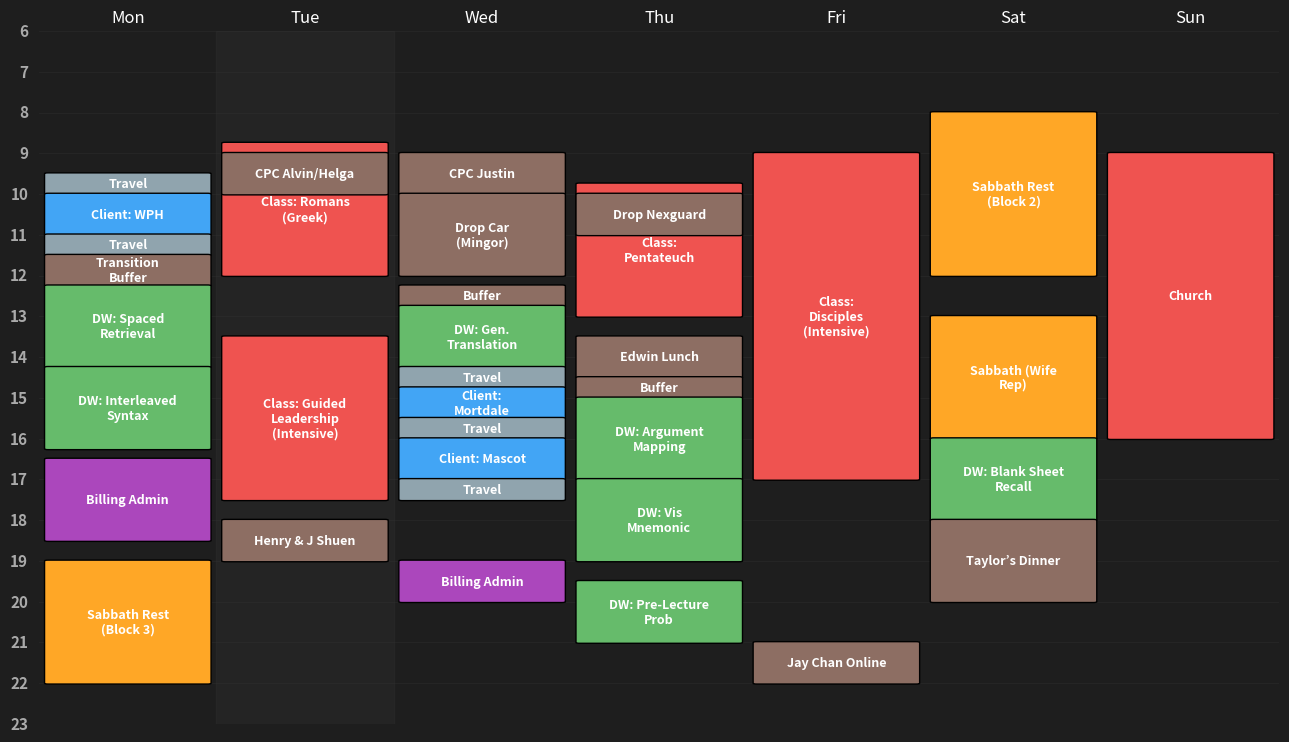
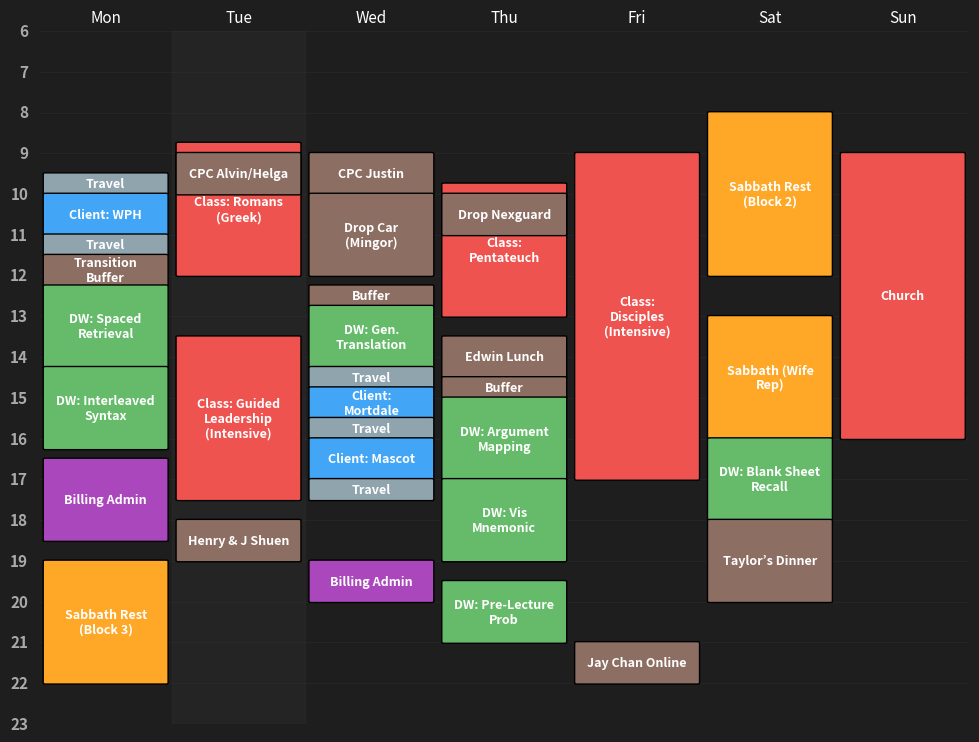
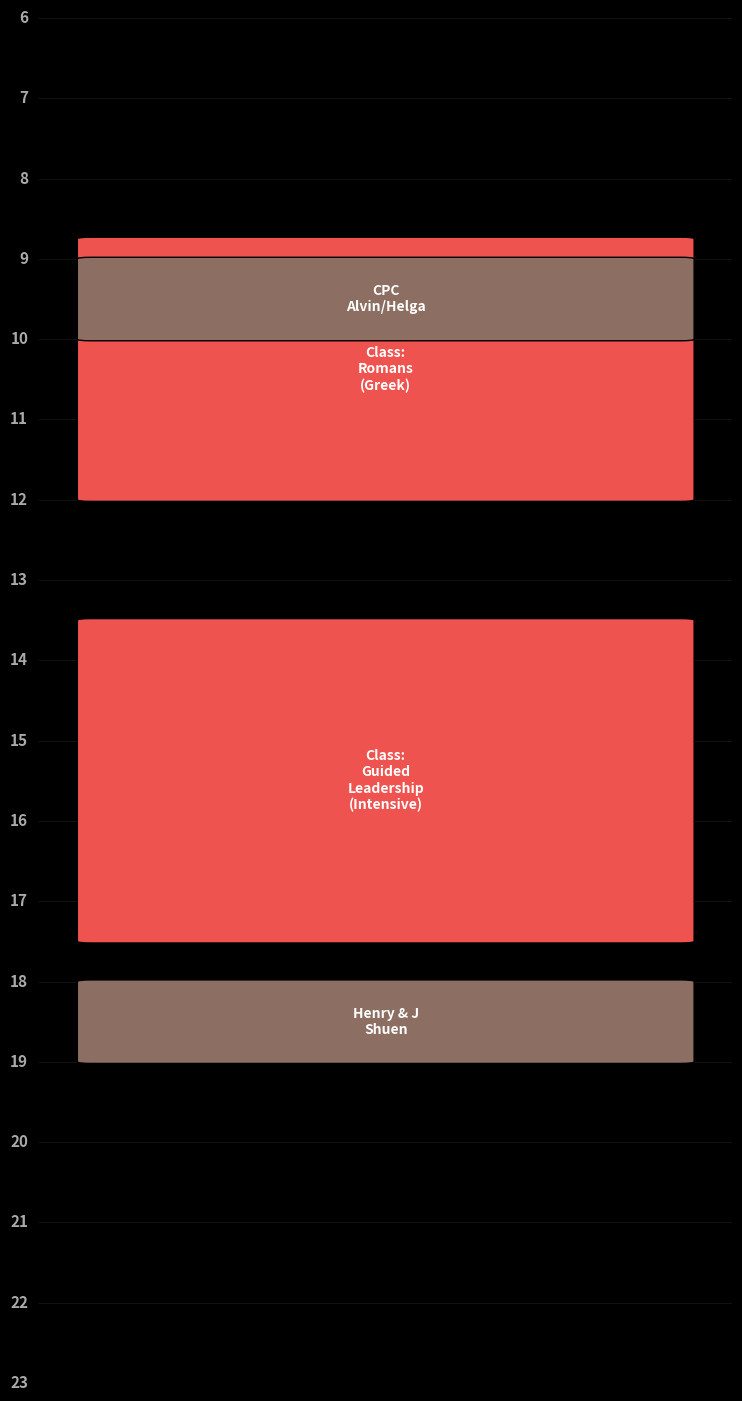

Here is the Python script that generated these plots, in order:
import matplotlib.pyplot as plt
import matplotlib.patches as patches
import textwrap
import os
import datetime

# 1. CLOUD PATH (Critical for GitHub)
save_folder = "." 

# 2. DATA (AI: FILL THIS LIST)
schedule_data = [
    # --- MONDAY (Feb 16) ---
    {'day': 0, 'start': 9.5, 'duration': 0.5, 'label': 'Travel', 'type': 'Travel'},
    {'day': 0, 'start': 10.0, 'duration': 1.0, 'label': 'Client: WPH', 'type': 'Client'},
    {'day': 0, 'start': 11.0, 'duration': 0.5, 'label': 'Travel', 'type': 'Travel'},
    {'day': 0, 'start': 11.5, 'duration': 0.75, 'label': 'Transition Buffer', 'type': 'Personal'},
    {'day': 0, 'start': 12.25, 'duration': 2.0, 'label': 'DW: Spaced Retrieval', 'type': 'DeepWork'},
    {'day': 0, 'start': 14.25, 'duration': 2.0, 'label': 'DW: Interleaved Syntax', 'type': 'DeepWork'},
    {'day': 0, 'start': 16.5, 'duration': 2.0, 'label': 'Billing Admin', 'type': 'Admin'},
    {'day': 0, 'start': 19.0, 'duration': 3.0, 'label': 'Sabbath Rest (Block 3)', 'type': 'Sabbath'},

    # --- TUESDAY (Feb 17) - INTENSIVE DAY ---
    {'day': 1, 'start': 8.75, 'duration': 3.25, 'label': 'Class: Romans (Greek)', 'type': 'Fixed'},
    {'day': 1, 'start': 9.0, 'duration': 1.0, 'label': 'CPC Alvin/Helga', 'type': 'Personal'}, # Overlap noted
    {'day': 1, 'start': 13.5, 'duration': 4.0, 'label': 'Class: Guided Leadership (Intensive)', 'type': 'Fixed'},
    {'day': 1, 'start': 18.0, 'duration': 1.0, 'label': 'Henry & J Shuen', 'type': 'Personal'},

    # --- WEDNESDAY (Feb 18) ---
    {'day': 2, 'start': 9.0, 'duration': 1.0, 'label': 'CPC Justin', 'type': 'Personal'},
    {'day': 2, 'start': 10.0, 'duration': 2.0, 'label': 'Drop Car (Mingor)', 'type': 'Personal'},
    {'day': 2, 'start': 12.25, 'duration': 0.5, 'label': 'Buffer', 'type': 'Personal'},
    {'day': 2, 'start': 12.75, 'duration': 1.5, 'label': 'DW: Gen. Translation', 'type': 'DeepWork'},
    {'day': 2, 'start': 14.25, 'duration': 0.5, 'label': 'Travel', 'type': 'Travel'},
    {'day': 2, 'start': 14.75, 'duration': 0.75, 'label': 'Client: Mortdale', 'type': 'Client'},
    {'day': 2, 'start': 15.5, 'duration': 0.5, 'label': 'Travel', 'type': 'Travel'},
    {'day': 2, 'start': 16.0, 'duration': 1.0, 'label': 'Client: Mascot', 'type': 'Client'},
    {'day': 2, 'start': 17.0, 'duration': 0.5, 'label': 'Travel', 'type': 'Travel'},
    {'day': 2, 'start': 19.0, 'duration': 1.0, 'label': 'Billing Admin', 'type': 'Admin'},

    # --- THURSDAY (Feb 19) ---
    {'day': 3, 'start': 9.75, 'duration': 3.25, 'label': 'Class: Pentateuch', 'type': 'Fixed'},
    {'day': 3, 'start': 10.0, 'duration': 1.0, 'label': 'Drop Nexguard', 'type': 'Personal'}, # Overlap with class
    {'day': 3, 'start': 13.5, 'duration': 1.0, 'label': 'Edwin Lunch', 'type': 'Personal'},
    {'day': 3, 'start': 14.5, 'duration': 0.5, 'label': 'Buffer', 'type': 'Personal'},
    {'day': 3, 'start': 15.0, 'duration': 2.0, 'label': 'DW: Argument Mapping', 'type': 'DeepWork'},
    {'day': 3, 'start': 17.0, 'duration': 2.0, 'label': 'DW: Vis Mnemonic', 'type': 'DeepWork'},
    {'day': 3, 'start': 19.5, 'duration': 1.5, 'label': 'DW: Pre-Lecture Prob', 'type': 'DeepWork'},

    # --- FRIDAY (Feb 20) - INTENSIVE DAY ---
    {'day': 4, 'start': 9.0, 'duration': 8.0, 'label': 'Class: Disciples (Intensive)', 'type': 'Fixed'},
    {'day': 4, 'start': 21.0, 'duration': 1.0, 'label': 'Jay Chan Online', 'type': 'Personal'},

    # --- SATURDAY (Feb 21) ---
    {'day': 5, 'start': 8.0, 'duration': 4.0, 'label': 'Sabbath Rest (Block 2)', 'type': 'Sabbath'},
    {'day': 5, 'start': 13.0, 'duration': 3.0, 'label': 'Sabbath (Wife Rep)', 'type': 'Sabbath'},
    {'day': 5, 'start': 16.0, 'duration': 2.0, 'label': 'DW: Blank Sheet Recall', 'type': 'DeepWork'},
    {'day': 5, 'start': 18.0, 'duration': 2.0, 'label': 'Taylor’s Dinner', 'type': 'Personal'},

    # --- SUNDAY (Feb 22) ---
    {'day': 6, 'start': 9.0, 'duration': 7.0, 'label': 'Church', 'type': 'Fixed'},
] 

colors = {
    'Fixed': '#EF5350', 'Travel': '#90A4AE', 'Client': '#42A5F5',
    'DeepWork': '#66BB6B', 'Admin': '#AB47BC', 'Sabbath': '#FFA726', 'Personal': '#8D6E63'
}

# 3. RENDER LOGIC
def setup_visuals(ax, is_iphone=False):
    ax.set_ylim(23, 6) # 6 AM to 11 PM
    ax.grid(True, axis='y', color='#333333', linestyle='-', linewidth=0.5, alpha=0.5, zorder=0)
    
    # Time-Line (Left Column)
    hours = range(6, 24)
    ax.set_yticks(hours)
    ax.set_yticklabels([f"{h}" for h in hours], color='#AAAAAA', fontsize=11, fontweight='bold', va='center')
    ax.tick_params(axis='y', which='major', pad=8, length=0)
    
    ax.set_facecolor('#000000' if is_iphone else '#1E1E1E')
    for s in ax.spines.values(): s.set_visible(False)
    ax.tick_params(axis='x', length=0)

def render_device(fig, ax, data, filename, is_iphone=False, day_idx=None):
    setup_visuals(ax, is_iphone)
    
    # Highlight Today (PC/iPad only)
    if not is_iphone:
        today = datetime.datetime.now().weekday()
        ax.add_patch(patches.Rectangle((today-0.5, 6), 1, 18, color='#333333', alpha=0.3, zorder=0))

    for e in data:
        if day_idx is not None and e['day'] != day_idx: continue
        x = 0 if day_idx is not None else e['day']
        
        # Draw Block
        width = 0.85 if is_iphone else 0.9
        rect = patches.FancyBboxPatch((x-(width/2), e['start']), width, e['duration'], 
                                    boxstyle="round,pad=0.02", facecolor=colors.get(e['type'], '#555'), zorder=2)
        ax.add_patch(rect)
        
        # Text
        label = textwrap.fill(e['label'], width=12 if is_iphone else 15)
        ax.text(x, e['start']+(e['duration']/2), label, ha='center', va='center', 
                color='white', fontweight='bold', fontsize=10 if is_iphone else 9, zorder=3)

    # LAYOUT ADJUSTMENTS
    if is_iphone:
        # Left: Room for numbers. Top: Room for Clock.
        plt.subplots_adjust(left=0.18, right=0.95, top=0.75, bottom=0.05)
        plt.savefig(os.path.join(save_folder, filename), dpi=300) 
    else:
        plt.savefig(os.path.join(save_folder, filename), dpi=200, bbox_inches='tight')
    
    print(f"Saved: {filename}")

# 4. EXECUTION
if __name__ == "__main__":
    # PC
    fig_pc, ax_pc = plt.subplots(figsize=(16, 9))
    fig_pc.patch.set_facecolor('#1E1E1E')
    ax_pc.set_xlim(-0.5, 6.5)
    days = ['Mon', 'Tue', 'Wed', 'Thu', 'Fri', 'Sat', 'Sun']
    ax_pc.xaxis.tick_top()
    ax_pc.set_xticks(range(7))
    ax_pc.set_xticklabels(days, fontsize=12, color='white')
    render_device(fig_pc, ax_pc, schedule_data, 'pc_wallpaper.png')

    # iPad
    fig_pad, ax_pad = plt.subplots(figsize=(12, 9))
    fig_pad.patch.set_facecolor('#1E1E1E')
    ax_pad.set_xlim(-0.5, 6.5)
    ax_pad.xaxis.tick_top()
    ax_pad.set_xticks(range(7))
    ax_pad.set_xticklabels(days, fontsize=11, color='white')
    render_device(fig_pad, ax_pad, schedule_data, 'ipad_wallpaper.png')

    # iPhone (Daily)
    now = datetime.datetime.now()
    target = now + datetime.timedelta(days=1) if now.hour >= 20 else now
    fig_ph, ax_ph = plt.subplots(figsize=(9, 19.5)) 
    fig_ph.patch.set_facecolor('#000000') 
    ax_ph.set_xlim(-0.5, 0.5)
    ax_ph.set_xticklabels([]) 
    render_device(fig_ph, ax_ph, schedule_data, 'iphone_daily.png', True, target.weekday())
